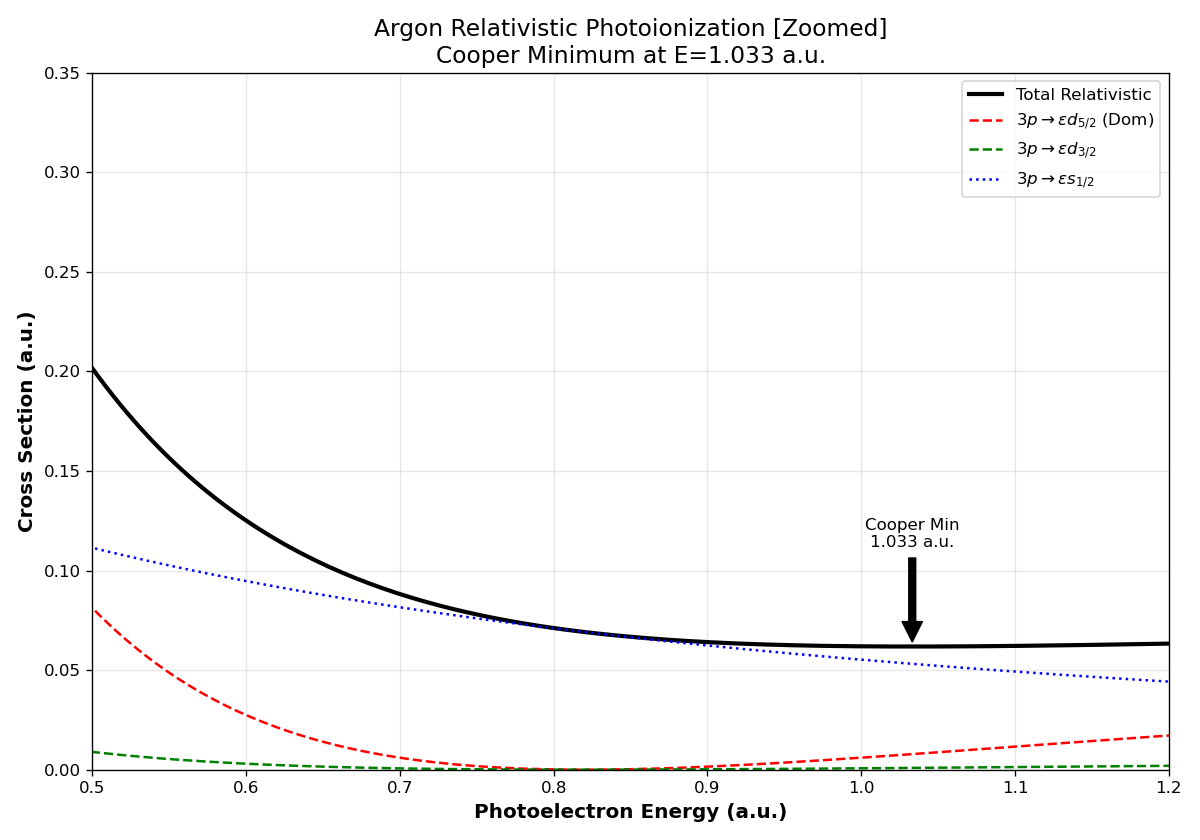

Source data for this figure (header and first rows):
Pe_Energy_au, Sigma_Total_au, Sigma_d5_2_au, Sigma_d3_2_au, Sigma_s1_2_au
0.4, 0.3574, 0.2021, 0.02227, 0.1331
0.4045, 0.3477, 0.1943, 0.02141, 0.132
0.409, 0.3383, 0.1868, 0.02059, 0.1309
0.4136, 0.3292, 0.1796, 0.01979, 0.1298
0.4181, 0.3204, 0.1727, 0.01902, 0.1287
0.4226, 0.3119, 0.1659, 0.01827, 0.1277
0.4271, 0.3036, 0.1594, 0.01756, 0.1266
0.4317, 0.2956, 0.1532, 0.01686, 0.1256
0.4362, 0.2878, 0.1471, 0.01619, 0.1246
0.4407, 0.2803, 0.1412, 0.01555, 0.1235
0.4452, 0.2731, 0.1356, 0.01492, 0.1225
0.4497, 0.266, 0.1302, 0.01432, 0.1216
0.4543, 0.2592, 0.1249, 0.01374, 0.1206
0.4588, 0.2526, 0.1198, 0.01318, 0.1196
0.4633, 0.2463, 0.1149, 0.01264, 0.1187
0.4678, 0.2401, 0.1102, 0.01212, 0.1177
0.4724, 0.2341, 0.1057, 0.01162, 0.1168
0.4769, 0.2283, 0.1013, 0.01113, 0.1159
0.4814, 0.2227, 0.09703, 0.01066, 0.115
0.4859, 0.2173, 0.09294, 0.01021, 0.1141
0.4905, 0.212, 0.089, 0.009777, 0.1132
0.495, 0.2069, 0.0852, 0.009357, 0.1123
0.4995, 0.202, 0.08153, 0.008953, 0.1115
0.504, 0.1972, 0.078, 0.008563, 0.1106
0.5085, 0.1926, 0.07459, 0.008187, 0.1098
0.5131, 0.1881, 0.07131, 0.007825, 0.109
0.5176, 0.1838, 0.06814, 0.007476, 0.1081
0.5221, 0.1796, 0.0651, 0.00714, 0.1073
0.5266, 0.1755, 0.06216, 0.006816, 0.1065
0.5312, 0.1716, 0.05933, 0.006504, 0.1057
0.5357, 0.1677, 0.05661, 0.006204, 0.1049
0.5402, 0.1641, 0.05398, 0.005915, 0.1042
0.5447, 0.1605, 0.05146, 0.005636, 0.1034
0.5492, 0.157, 0.04903, 0.005369, 0.1026
0.5538, 0.1537, 0.04669, 0.005111, 0.1019
0.5583, 0.1504, 0.04444, 0.004863, 0.1011
0.5628, 0.1473, 0.04228, 0.004625, 0.1004
0.5673, 0.1443, 0.0402, 0.004396, 0.09969
0.5719, 0.1413, 0.03819, 0.004176, 0.09897
0.5764, 0.1385, 0.03627, 0.003964, 0.09826
0.5809, 0.1357, 0.03442, 0.003761, 0.09756
0.5854, 0.1331, 0.03265, 0.003565, 0.09686
0.5899, 0.1305, 0.03094, 0.003378, 0.09618
0.5945, 0.128, 0.02931, 0.003198, 0.0955
0.599, 0.1256, 0.02774, 0.003025, 0.09483
0.6035, 0.1232, 0.02623, 0.002859, 0.09416
0.608, 0.121, 0.02478, 0.002701, 0.0935
0.6126, 0.1188, 0.0234, 0.002548, 0.09285
0.6171, 0.1167, 0.02207, 0.002402, 0.09221
0.6216, 0.1146, 0.0208, 0.002263, 0.09157
0.6261, 0.1127, 0.01958, 0.002129, 0.09094
0.6307, 0.1107, 0.01841, 0.002001, 0.09032
0.6352, 0.1089, 0.0173, 0.001879, 0.0897
0.6397, 0.1071, 0.01623, 0.001762, 0.08909
0.6442, 0.1054, 0.01521, 0.00165, 0.08849
0.6487, 0.1037, 0.01424, 0.001544, 0.08789
0.6533, 0.1021, 0.01331, 0.001442, 0.0873
0.6578, 0.1005, 0.01243, 0.001345, 0.08671
0.6623, 0.09897, 0.01158, 0.001253, 0.08613
0.6668, 0.0975, 0.01078, 0.001165, 0.08556
... 140 more rows
